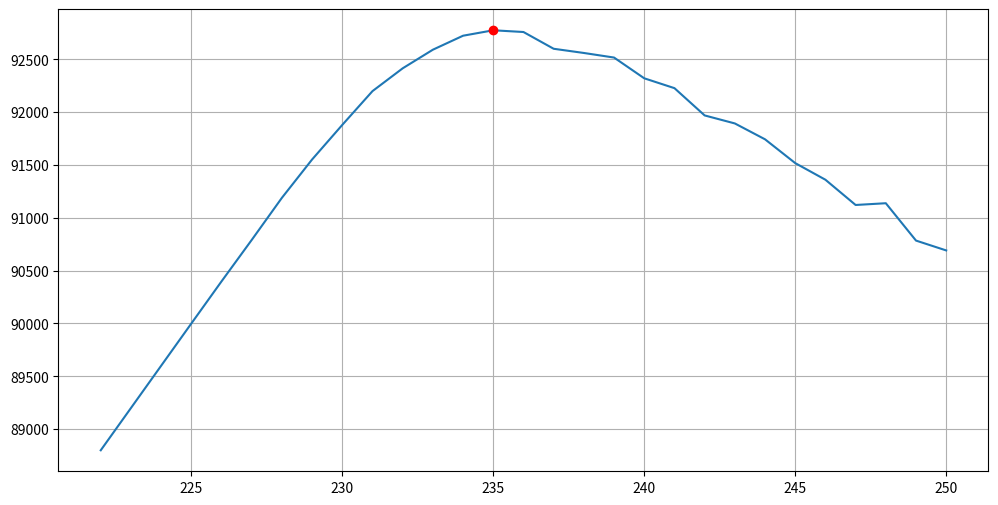

Reproduce this figure in Python.
# Solución 2: utilizando funciones de numpy (mejor en cuanto a tiempo de ejecución)

import matplotlib.pyplot as plt
import numpy as np

vendidos = []
ganancias = []

MAX_CAPACIDAD = 222
PASAJES_VENDIDOS = 250
Q_SIMULACIONES = 1000
GANANCIA_NETA_PASAJE = 400
COMPENSACION = 600
PROBABILIDAD_DE_PRESENTE = 0.95

ganancias = []
pasajes_vendidos_lista = []
for pasajes_vendidos in range(MAX_CAPACIDAD, PASAJES_VENDIDOS + 1):
  pasajes_vendidos_lista.append(pasajes_vendidos)
  ganancia_total_lista = []
  pasajeros = np.random.rand(Q_SIMULACIONES,pasajes_vendidos)
  for i in range(Q_SIMULACIONES):
    q_presentes =  np.count_nonzero(pasajeros[i][pasajeros[i] < PROBABILIDAD_DE_PRESENTE ])
    if q_presentes <= MAX_CAPACIDAD:
      ganancia_total_lista.append(pasajes_vendidos*GANANCIA_NETA_PASAJE)
    else:
      ganancia_total_lista.append(pasajes_vendidos*GANANCIA_NETA_PASAJE - (q_presentes-MAX_CAPACIDAD)*COMPENSACION)
  promedio = np.sum(ganancia_total_lista)/Q_SIMULACIONES
  ganancias.append(promedio);

max_ganancias = max(ganancias)
indice_max_ganancias = ganancias.index(max(ganancias))
# Imprimo el valor máximo
print("Al vender", pasajes_vendidos_lista[indice_max_ganancias], "pasajes, se espera ganar: $", max_ganancias)

plt.figure(figsize=(12, 6))
plt.plot(pasajes_vendidos_lista, ganancias)
plt.plot(pasajes_vendidos_lista[indice_max_ganancias], max_ganancias, 'ro')   # Muestro el valor máximo
plt.grid()
plt.show()


